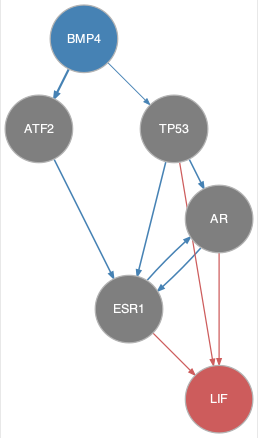

The data file committed next to this chart (first rows):
from	to
AR	ESR1
ATF2	ESR1
BMP4	ATF2
BMP4	TP53
ESR1	AR
TP53	AR
TP53	ESR1
AR	LIF
ESR1	LIF
TP53	LIF
